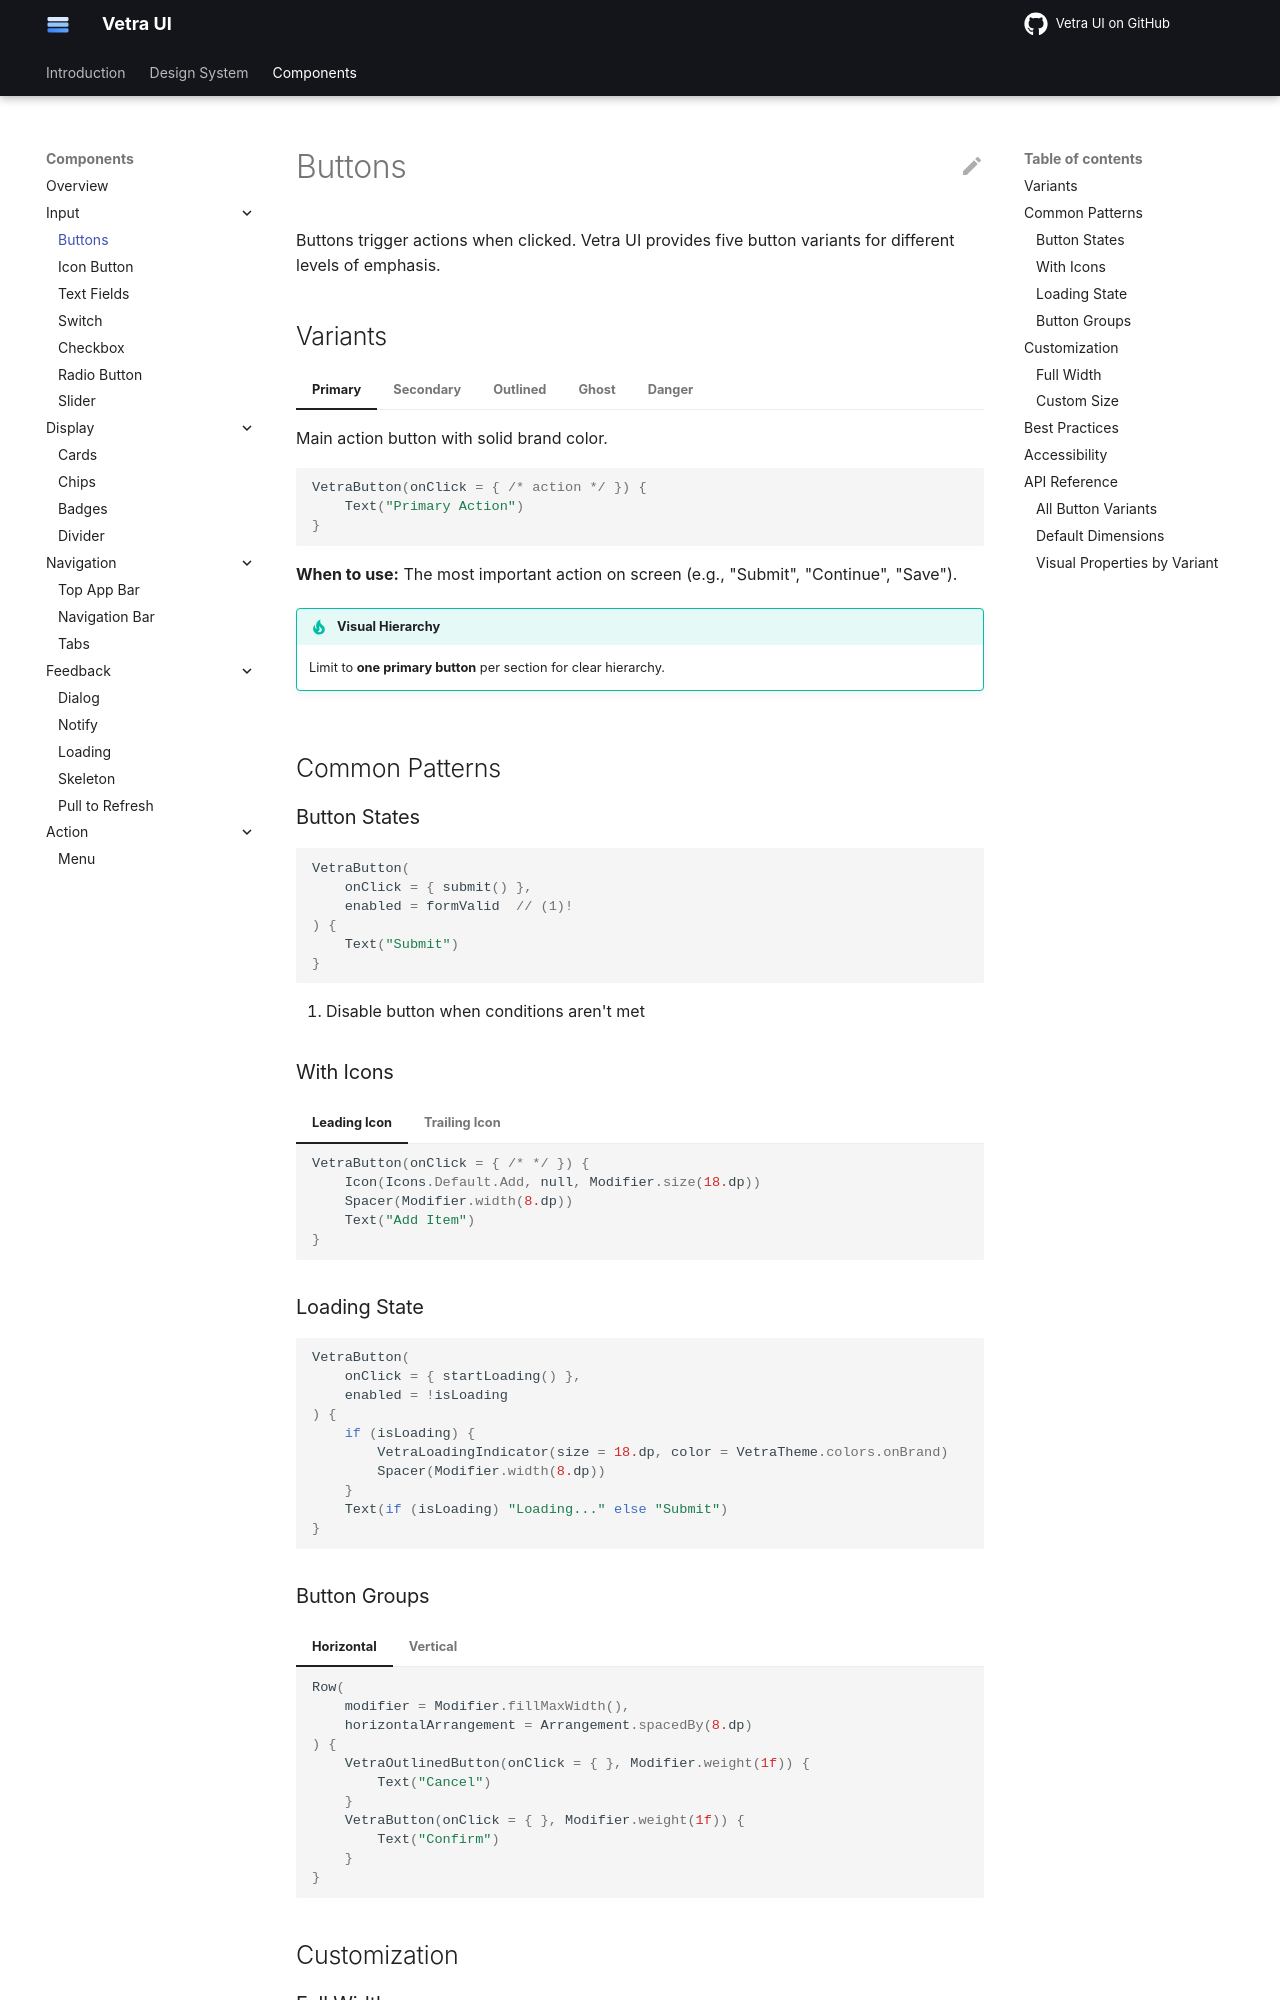

repository: flyfishxu/vetra-ui · page: components/input/buttons/index.html · generator: mkdocs

# Buttons

Buttons trigger actions when clicked. Vetra UI provides five button variants for different levels of emphasis.

## Variants

=== "Primary"

    Main action button with solid brand color.
    
    ```kotlin
    VetraButton(onClick = { /* action */ }) {
        Text("Primary Action")
    }
    ```
    
    **When to use:** The most important action on screen (e.g., "Submit", "Continue", "Save").
    
    !!! tip "Visual Hierarchy"
        Limit to **one primary button** per section for clear hierarchy.

=== "Secondary"

    Secondary actions with accent color.
    
    ```kotlin
    VetraSecondaryButton(onClick = { /* action */ }) {
        Text("Secondary Action")
    }
    ```
    
    **When to use:** Important but not primary actions (e.g., "Add to Cart", "Share").

=== "Outlined"

    Tertiary actions with border only.
    
    ```kotlin
    VetraOutlinedButton(onClick = { /* action */ }) {
        Text("Outlined Action")
    }
    ```
    
    **When to use:** Less important actions (e.g., "Cancel", "Back", "Skip").

=== "Ghost"

    Minimal button with no background.
    
    ```kotlin
    VetraGhostButton(onClick = { /* action */ }) {
        Text("Ghost Action")
    }
    ```
    
    **When to use:** Least important actions or dense UIs (e.g., "Maybe Later", navigation items).

=== "Danger"

    Destructive actions with danger color.
    
    ```kotlin
    VetraDangerButton(onClick = { /* action */ }) {
        Text("Delete")
    }
    ```
    
    **When to use:** Actions that delete or destroy data.
    
    !!! warning "Use with Caution"
        Always confirm destructive actions with a dialog.

## Common Patterns

### Button States

```kotlin
VetraButton(
    onClick = { submit() },
    enabled = formValid  // (1)!
) {
    Text("Submit")
}
```

1. Disable button when conditions aren't met

### With Icons

=== "Leading Icon"

    ```kotlin
    VetraButton(onClick = { /* */ }) {
        Icon(Icons.Default.Add, null, Modifier.size(18.dp))
        Spacer(Modifier.width(8.dp))
        Text("Add Item")
    }
    ```

=== "Trailing Icon"

    ```kotlin
    VetraButton(onClick = { /* */ }) {
        Text("Continue")
        Spacer(Modifier.width(8.dp))
        Icon(Icons.Default.ArrowForward, null, Modifier.size(18.dp))
    }
    ```

### Loading State

```kotlin
VetraButton(
    onClick = { startLoading() },
    enabled = !isLoading
) {
    if (isLoading) {
        VetraLoadingIndicator(size = 18.dp, color = VetraTheme.colors.onBrand)
        Spacer(Modifier.width(8.dp))
    }
    Text(if (isLoading) "Loading..." else "Submit")
}
```
